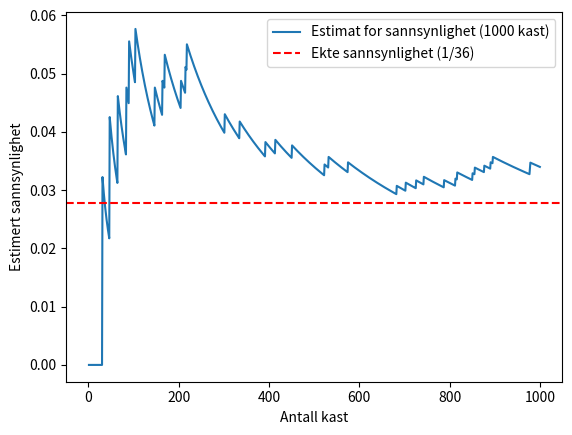

Here is the Python script that generated this plot:
import matplotlib.pyplot as plt
import random

N = 1000
gunstige_utfall = 0
n = 0
target = 12
y = []
x = []

while n < N:
    terning_1 = random.randint(1, 6)
    terning_2 = random.randint(1, 6)
    sum_terninger = terning_1 + terning_2

    if sum_terninger == target:
        gunstige_utfall += 1

    n += 1
    estimat = gunstige_utfall / n
    y.append(estimat)
    x.append(n)

# Lag et linjediagram
plt.plot(x, y, label=f'Estimat for sannsynlighet ({N} kast)')
plt.axhline(y=1/36, color='r', linestyle='--', label='Ekte sannsynlighet (1/36)')
plt.xlabel('Antall kast')
plt.ylabel('Estimert sannsynlighet')
plt.legend()
plt.show()
